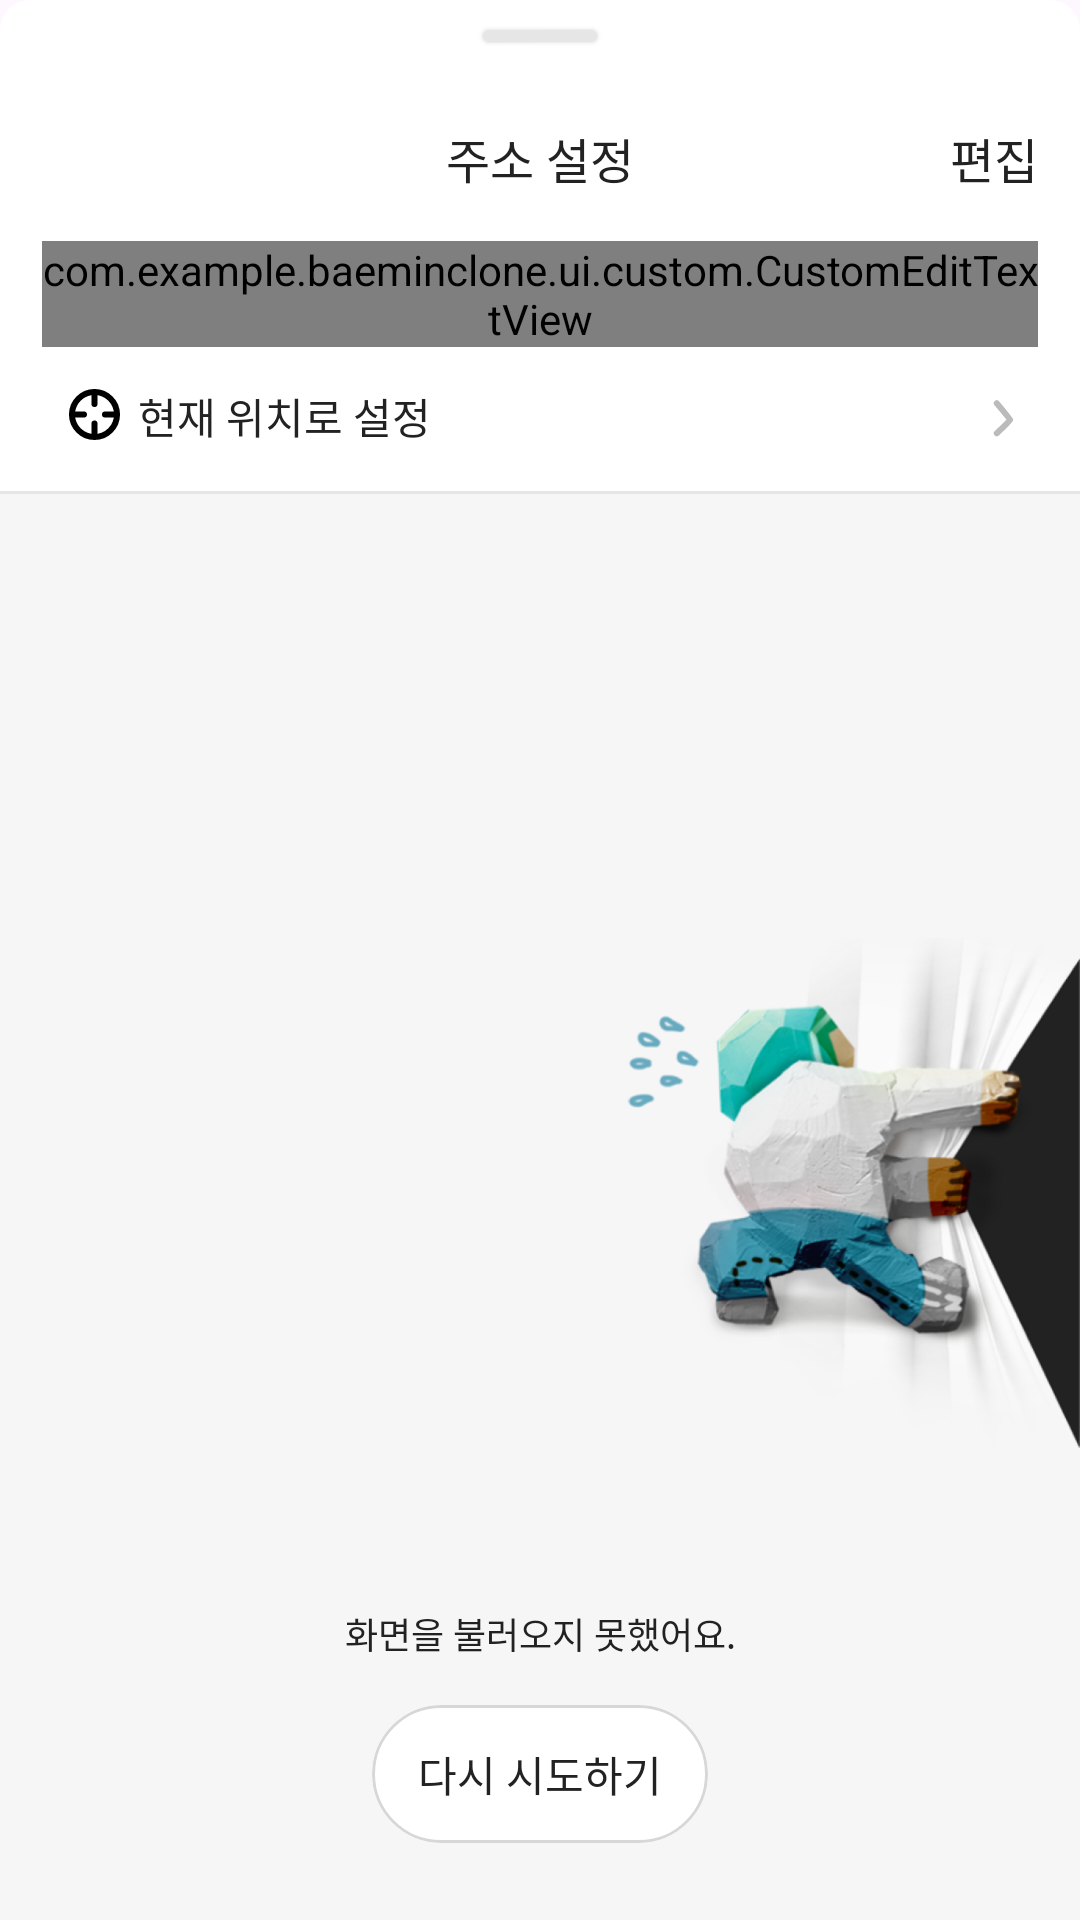

Here is an Android app screen rendered from its layout file. Give the layout XML and the strings, colors and styles it references.
<!-- AndroidManifest.xml: application theme Theme.BaeminClone -->
<!-- res/layout/bottom_sheet_dialog_address.xml -->
<?xml version="1.0" encoding="utf-8"?>
<layout
    xmlns:android="http://schemas.android.com/apk/res/android"
    xmlns:app="http://schemas.android.com/apk/res-auto"
    xmlns:tools="http://schemas.android.com/tools">

    <androidx.constraintlayout.widget.ConstraintLayout
        android:layout_width="match_parent"
        android:layout_height="match_parent"
        android:id="@+id/layoutRoot"
        android:background="@drawable/bg_white_top_round_10"
        android:minHeight="1000dp">

        <androidx.cardview.widget.CardView
            style="@style/Widget.Material3.CardView.Elevated"
            android:layout_width="38dp"
            android:layout_height="4dp"
            android:layout_marginTop="10dp"
            app:cardBackgroundColor="#E6E6E6"
            app:cardCornerRadius="40dp"
            app:layout_constraintEnd_toEndOf="parent"
            app:layout_constraintStart_toStartOf="parent"
            app:layout_constraintTop_toTopOf="parent" />

        <TextView
            android:id="@+id/txtTitle"
            android:layout_width="wrap_content"
            android:layout_height="wrap_content"
            android:layout_marginTop="41dp"
            android:fontFamily="@font/bm_hanna"
            android:text="주소 설정"
            android:textColor="@color/black"
            android:textSize="16sp"
            app:layout_constraintEnd_toEndOf="parent"
            app:layout_constraintStart_toStartOf="parent"
            app:layout_constraintTop_toTopOf="parent" />

        <TextView
            android:layout_width="wrap_content"
            android:layout_height="wrap_content"
            android:layout_marginTop="41dp"
            android:layout_marginEnd="14dp"
            android:fontFamily="@font/bm_hanna_air"
            android:text="편집"
            android:textColor="@color/black"
            android:textSize="16sp"
            app:layout_constraintEnd_toEndOf="parent"
            app:layout_constraintTop_toTopOf="parent" />

        <com.example.baeminclone.ui.custom.CustomEditTextView
            android:id="@+id/etAddress"
            android:layout_width="0dp"
            android:layout_height="wrap_content"
            android:layout_marginHorizontal="14dp"
            android:layout_marginTop="16dp"
            app:hint="지번, 도로명, 건물명으로 검색"
            app:initStrokeColor="@color/white"
            app:layout_constraintEnd_toEndOf="parent"
            app:layout_constraintStart_toStartOf="parent"
            app:layout_constraintTop_toBottomOf="@id/txtTitle"
            app:selectStrokeColor="@color/black"
            app:bgColor="@color/gray_f6"
            app:startIcon="@drawable/ic_search_gray" />

        <View
            android:id="@+id/viewLocation"
            android:layout_width="24dp"
            android:layout_height="24dp"
            android:layout_marginTop="11dp"
            android:layout_marginStart="20dp"
            android:background="@drawable/ic_location"
            app:layout_constraintTop_toBottomOf="@id/etAddress"
            app:layout_constraintStart_toStartOf="parent"/>

        <TextView
            android:layout_width="wrap_content"
            android:layout_height="wrap_content"
            android:layout_marginStart="2dp"
            android:text="현재 위치로 설정"
            android:textColor="@color/black"
            android:textSize="14sp"
            android:fontFamily="@font/bm_hanna_air"
            app:layout_constraintTop_toTopOf="@id/viewLocation"
            app:layout_constraintBottom_toBottomOf="@id/viewLocation"
            app:layout_constraintStart_toEndOf="@id/viewLocation"/>

        <View
            android:layout_width="24dp"
            android:layout_height="24dp"
            android:layout_marginEnd="14dp"
            android:background="@drawable/ic_arrow_forward_gray"
            app:layout_constraintEnd_toEndOf="parent"
            app:layout_constraintTop_toTopOf="@id/viewLocation"
            app:layout_constraintBottom_toBottomOf="@id/viewLocation"/>

        <View
            android:id="@+id/viewLine"
            android:layout_width="0dp"
            android:layout_height="1dp"
            android:layout_marginTop="13dp"
            android:background="@color/gray_card_stroke"
            app:layout_constraintTop_toBottomOf="@id/viewLocation"
            app:layout_constraintStart_toStartOf="parent"
            app:layout_constraintEnd_toEndOf="parent"/>

        <View
            android:id="@+id/viewBackground"
            android:layout_width="0dp"
            android:layout_height="0dp"
            android:background="@color/gray_card"
            app:layout_constraintTop_toBottomOf="@id/viewLine"
            app:layout_constraintStart_toStartOf="parent"
            app:layout_constraintEnd_toEndOf="parent"
            app:layout_constraintBottom_toBottomOf="parent"/>



        
        <ImageView
            android:id="@+id/imgAddressNull"
            android:layout_width="155dp"
            android:layout_height="170dp"
            android:src="@drawable/img_address_null"
            android:layout_marginTop="148dp"
            app:layout_constraintTop_toTopOf="@id/viewBackground"
            app:layout_constraintEnd_toEndOf="parent"/>

        <TextView
            android:id="@+id/txtAddressNull"
            android:layout_width="wrap_content"
            android:layout_height="wrap_content"
            android:layout_marginTop="53dp"
            android:textSize="12sp"
            android:textColor="@color/black"
            android:text="화면을 불러오지 못했어요."
            android:fontFamily="@font/bm_hanna_air"
            app:layout_constraintTop_toBottomOf="@id/imgAddressNull"
            app:layout_constraintStart_toStartOf="parent"
            app:layout_constraintEnd_toEndOf="parent"/>

        <com.google.android.material.card.MaterialCardView
            android:id="@+id/cardAddressNull"
            android:layout_width="112dp"
            android:layout_height="46dp"
            android:layout_marginTop="15dp"
            app:cardBackgroundColor="@color/white"
            app:strokeColor="@color/gray_d7"
            app:cardCornerRadius="50dp"
            app:layout_constraintTop_toBottomOf="@id/txtAddressNull"
            app:layout_constraintStart_toStartOf="parent"
            app:layout_constraintEnd_toEndOf="parent">

            <TextView
                android:layout_width="wrap_content"
                android:layout_height="wrap_content"
                android:layout_gravity="center"
                android:text="다시 시도하기"
                android:textSize="14sp"
                android:textColor="@color/black"
                android:fontFamily="@font/bm_hanna_air"/>

        </com.google.android.material.card.MaterialCardView>

        <androidx.constraintlayout.widget.Group
            android:id="@+id/group"
            android:layout_width="wrap_content"
            android:layout_height="wrap_content"
            app:constraint_referenced_ids="cardAddressNull, imgAddressNull, txtAddressNull"/>

        <androidx.recyclerview.widget.RecyclerView
            android:id="@+id/rvRegisteredAddress"
            android:visibility="gone"
            android:layout_width="0dp"
            android:layout_height="0dp"
            android:paddingTop="6dp"
            android:clipToPadding="false"
            app:layoutManager="androidx.recyclerview.widget.LinearLayoutManager"
            android:orientation="vertical"
            android:nestedScrollingEnabled="false"
            app:layout_constraintTop_toTopOf="@id/viewBackground"
            app:layout_constraintBottom_toBottomOf="parent"
            app:layout_constraintStart_toStartOf="parent"
            app:layout_constraintEnd_toEndOf="parent"
            tools:listitem="@layout/cell_location"/>



        
        <ImageView
            android:id="@+id/imgSearchGuide"
            android:layout_width="320dp"
            android:layout_height="168dp"
            android:layout_marginTop="32dp"
            android:src="@drawable/img_search_guide"
            android:visibility="gone"
            app:layout_constraintTop_toTopOf="@id/viewBackground"
            app:layout_constraintStart_toStartOf="parent"
            app:layout_constraintEnd_toEndOf="parent"/>

        <androidx.recyclerview.widget.RecyclerView
            android:id="@+id/rvAddress"
            android:visibility="gone"
            android:layout_width="0dp"
            android:layout_height="0dp"
            android:paddingTop="6dp"
            android:clipToPadding="false"
            app:layoutManager="androidx.recyclerview.widget.LinearLayoutManager"
            android:orientation="vertical"
            app:layout_constraintTop_toTopOf="@id/viewBackground"
            app:layout_constraintBottom_toBottomOf="parent"
            app:layout_constraintStart_toStartOf="parent"
            app:layout_constraintEnd_toEndOf="parent"
            tools:listitem="@layout/cell_location"/>


    </androidx.constraintlayout.widget.ConstraintLayout>

</layout>
<!-- res/layout/cell_location.xml (included above) -->
<?xml version="1.0" encoding="utf-8"?>
<androidx.constraintlayout.widget.ConstraintLayout xmlns:android="http://schemas.android.com/apk/res/android"
    xmlns:app="http://schemas.android.com/apk/res-auto"
    xmlns:tools="http://schemas.android.com/tools"
    android:layout_width="match_parent"
    android:layout_height="wrap_content">

    <ImageView
        android:id="@+id/imgStartCard"
        android:layout_width="24dp"
        android:layout_height="24dp"
        android:layout_marginStart="23dp"
        android:layout_marginTop="26dp"
        app:layout_constraintStart_toStartOf="parent"
        app:layout_constraintTop_toTopOf="parent"
        tools:src="@drawable/ic_home"/>

    <TextView
        android:id="@+id/txtAlias"
        android:layout_width="wrap_content"
        android:layout_height="wrap_content"
        android:layout_marginTop="20dp"
        android:layout_marginStart="13dp"
        android:textSize="14sp"
        android:textColor="@color/black"
        android:fontFamily="@font/bm_hanna"
        app:layout_constraintTop_toTopOf="parent"
        app:layout_constraintStart_toEndOf="@id/imgStartCard"
        tools:text="닉네임"/>

    <TextView
        android:id="@+id/txtAddress"
        android:layout_width="wrap_content"
        android:layout_height="wrap_content"
        android:layout_marginTop="6dp"
        android:layout_marginBottom="20dp"
        android:textSize="14sp"
        android:textColor="@color/font_gray"
        android:fontFamily="@font/bm_hanna_air"
        app:layout_constraintStart_toStartOf="@id/txtAlias"
        app:layout_constraintTop_toBottomOf="@id/txtAlias"
        app:layout_constraintBottom_toBottomOf="parent"
        tools:text="상세 주소가 들어갑니다"/>

    <View
        android:id="@+id/viewSelect"
        android:layout_width="24dp"
        android:layout_height="24dp"
        android:background="@drawable/ic_select"
        android:layout_marginTop="26dp"
        android:layout_marginEnd="14dp"
        app:layout_constraintTop_toTopOf="parent"
        app:layout_constraintEnd_toEndOf="parent"/>

    <View
        android:layout_width="0dp"
        android:layout_height="1dp"
        android:layout_marginStart="60dp"
        android:background="@color/gray_card_stroke"
        app:layout_constraintStart_toStartOf="parent"
        app:layout_constraintEnd_toEndOf="parent"
        app:layout_constraintBottom_toBottomOf="parent"/>

</androidx.constraintlayout.widget.ConstraintLayout>
<!-- resources referenced by this layout -->
<resources>
  <color name="black">#222222</color>
  <color name="font_gray">#888888</color>
  <color name="gray_card">#F6F6F6</color>
  <color name="gray_card_stroke">#E5E5E5</color>
  <color name="gray_d7">#D7D7D7</color>
  <color name="gray_f6">#F6F6F6</color>
  <color name="white">#FFFFFFFF</color>
  <!-- drawable bg_white_top_round_10 (drawable) -->
  <?xml version="1.0" encoding="utf-8"?>
  <shape
      android:shape="rectangle"
      xmlns:android="http://schemas.android.com/apk/res/android">
  
      <solid
          android:color="@color/white"/>
  
      <corners
          android:topLeftRadius="10dp"
          android:topRightRadius="10dp"/>
  
  </shape>
  <!-- drawable ic_arrow_forward_gray (drawable) -->
  <vector xmlns:android="http://schemas.android.com/apk/res/android"
      android:width="24dp"
      android:height="24dp"
      android:viewportWidth="24"
      android:viewportHeight="24">
    <path
        android:pathData="M10.25,17.75C10.25,17.75 14.75,13.5929 14.75,13.25C14.75,13.0929 10.25,7.75 10.25,7.75"
        android:strokeWidth="2"
        android:fillColor="#00000000"
        android:strokeColor="#BBBBBB"
        android:strokeLineCap="round"/>
  </vector>
  <!-- drawable ic_location (drawable) -->
  <vector xmlns:android="http://schemas.android.com/apk/res/android"
      android:width="24dp"
      android:height="24dp"
      android:viewportWidth="24"
      android:viewportHeight="24">
    <path
        android:pathData="M11.5,11.5m-7.5,0a7.5,7.5 0,1 1,15 0a7.5,7.5 0,1 1,-15 0"
        android:strokeWidth="2"
        android:fillColor="#00000000"
        android:strokeColor="#000000"/>
    <path
        android:pathData="M4,11.5H8M15,11.5H19M11.5,4V8M11.5,14.5V18.5"
        android:strokeWidth="2"
        android:fillColor="#00000000"
        android:strokeColor="#000000"
        android:strokeLineCap="round"/>
  </vector>
  <!-- drawable ic_select (drawable) -->
  <vector xmlns:android="http://schemas.android.com/apk/res/android"
      android:width="24dp"
      android:height="24dp"
      android:viewportWidth="24"
      android:viewportHeight="24">
    <path
        android:pathData="M4.5,10L9.5,15.5"
        android:strokeWidth="2"
        android:fillColor="#00000000"
        android:strokeColor="#000000"
        android:strokeLineCap="round"/>
    <path
        android:pathData="M9.5,15.5L18.5,6.5"
        android:strokeWidth="2"
        android:fillColor="#00000000"
        android:strokeColor="#000000"
        android:strokeLineCap="round"/>
  </vector>
  <style name="Theme.BaeminClone" parent="Theme.Material3.Light.NoActionBar">
          
          <item name="colorPrimary">@color/main_color</item>
          <item name="colorPrimaryVariant">@color/main_color</item>
          <item name="colorOnPrimary">@color/white</item>
          
          <item name="colorSecondary">@color/main_color</item>
          <item name="colorSecondaryVariant">@color/main_color</item>
          <item name="colorOnSecondary">@color/black</item>
          
          <item name="android:statusBarColor" tools:targetApi="l">?attr/colorPrimaryVariant</item>
          <item name="fontFamily">@font/bm_hanna</item>
          
          <item name="bottomSheetDialogTheme">@style/CustomBottomSheetDialog</item>
      </style>
  <color name="main_color">#2AC1BC</color>
  <style name="CustomBottomSheetDialog" parent="@style/ThemeOverlay.MaterialComponents.BottomSheetDialog">
          <item name="bottomSheetStyle">@style/CustomBottomSheetStyle</item>
      </style>
  <style name="CustomBottomSheetStyle" parent="Widget.Design.BottomSheet.Modal">
  
          <item name="android:background">@drawable/bg_white_top_round_13</item>
      </style>
  <!-- drawable bg_white_top_round_13 (drawable) -->
  <?xml version="1.0" encoding="utf-8"?>
  <shape
      android:shape="rectangle"
      xmlns:android="http://schemas.android.com/apk/res/android">
  
      <solid
          android:color="@color/white"/>
  
      <corners
          android:topLeftRadius="13dp"
          android:topRightRadius="13dp"/>
  
  </shape>
</resources>
